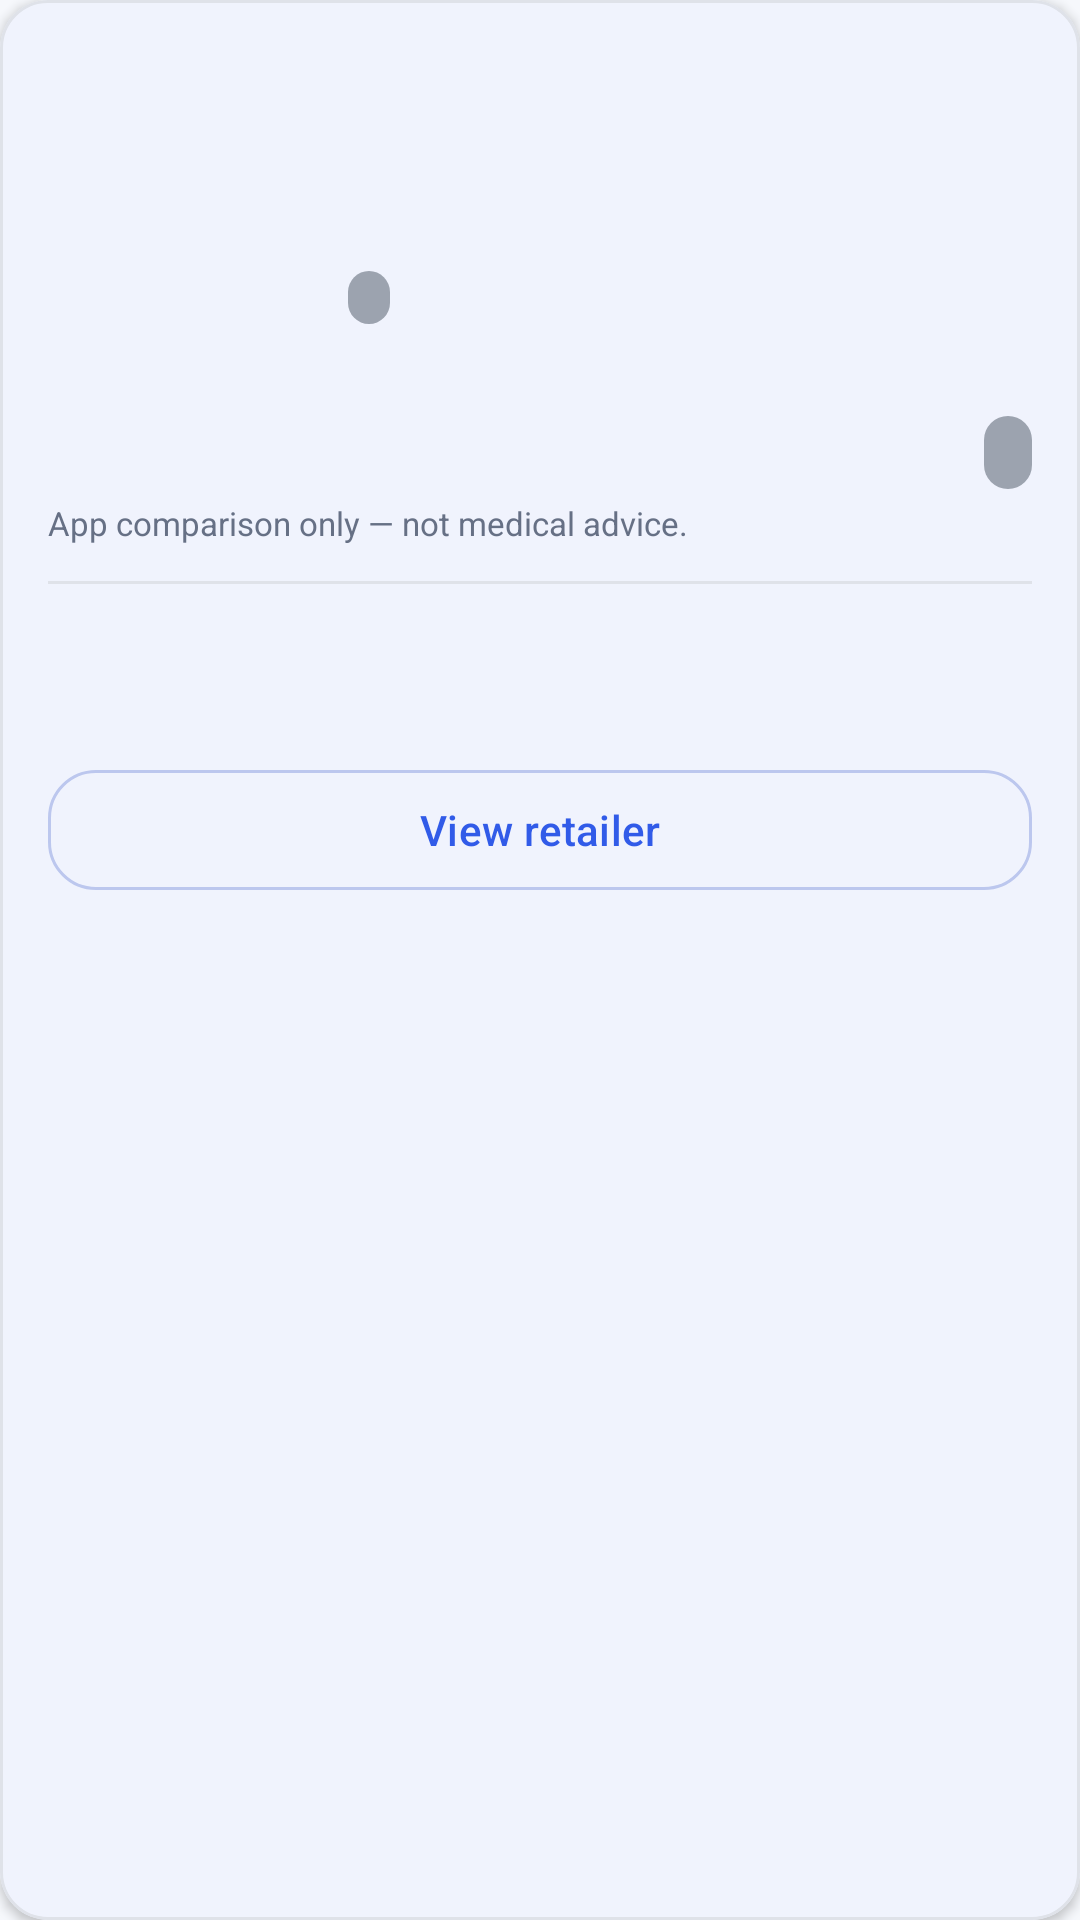

Layout XML and referenced resources for this Android screen:
<!-- AndroidManifest.xml: application theme Theme.MyApplication -->
<!-- res/layout/marketplace_item.xml -->
<?xml version="1.0" encoding="utf-8"?>
<com.google.android.material.card.MaterialCardView xmlns:android="http://schemas.android.com/apk/res/android"
    xmlns:app="http://schemas.android.com/apk/res-auto"
    xmlns:tools="http://schemas.android.com/tools"
    android:layout_width="match_parent"
    android:layout_height="wrap_content"
    android:layout_margin="8dp"
    app:cardCornerRadius="16dp"
    app:cardElevation="2dp"
    app:strokeColor="@color/divider"
    app:strokeWidth="1dp">

    <LinearLayout
        android:layout_width="match_parent"
        android:layout_height="wrap_content"
        android:orientation="vertical"
        android:padding="16dp">

        <TextView
            android:id="@+id/marketplace_item_role"
            android:layout_width="wrap_content"
            android:layout_height="wrap_content"
            android:textColor="@color/ai_accent"
            android:textSize="11sp"
            android:textStyle="bold"
            tools:text="ALTERNATIVE OPTION" />

        <LinearLayout
            android:layout_width="match_parent"
            android:layout_height="wrap_content"
            android:layout_marginTop="8dp"
            android:gravity="top"
            android:orientation="horizontal">

            <ImageView
                android:id="@+id/product_image"
                android:layout_width="88dp"
                android:layout_height="88dp"
                android:importantForAccessibility="yes"
                android:scaleType="centerInside"
                tools:contentDescription="Product image"
                tools:src="@tools:sample/avatars" />

            <LinearLayout
                android:layout_width="0dp"
                android:layout_height="wrap_content"
                android:layout_marginStart="12dp"
                android:layout_weight="1"
                android:orientation="vertical">

                <TextView
                    android:id="@+id/product_name"
                    android:layout_width="match_parent"
                    android:layout_height="wrap_content"
                    android:textColor="@color/text_primary"
                    android:textSize="17sp"
                    android:textStyle="bold"
                    tools:text="Product Name" />

                <TextView
                    android:id="@+id/brand_name"
                    android:layout_width="match_parent"
                    android:layout_height="wrap_content"
                    android:layout_marginTop="2dp"
                    android:textColor="@color/text_secondary"
                    android:textSize="14sp"
                    tools:text="Brand" />

                <TextView
                    android:id="@+id/provider_source_text"
                    android:layout_width="wrap_content"
                    android:layout_height="wrap_content"
                    android:layout_marginTop="8dp"
                    android:background="@drawable/score_background"
                    android:paddingHorizontal="7dp"
                    android:paddingVertical="2dp"
                    android:textColor="@color/white"
                    android:textSize="10sp"
                    android:textStyle="bold"
                    tools:text="LIVE PROVIDER" />
            </LinearLayout>
        </LinearLayout>

        <LinearLayout
            android:layout_width="match_parent"
            android:layout_height="wrap_content"
            android:layout_marginTop="12dp"
            android:gravity="center_vertical"
            android:orientation="horizontal">

            <TextView
                android:id="@+id/comparison_cue_text"
                android:layout_width="0dp"
                android:layout_height="wrap_content"
                android:layout_weight="1"
                android:textColor="@color/text_primary"
                android:textSize="14sp"
                tools:text="App score is similar to the scanned product." />

            <TextView
                android:id="@+id/health_score"
                android:layout_width="wrap_content"
                android:layout_height="wrap_content"
                android:layout_marginStart="12dp"
                android:background="@drawable/score_background"
                android:paddingHorizontal="8dp"
                android:paddingVertical="4dp"
                android:textColor="@color/white"
                android:textSize="12sp"
                android:textStyle="bold"
                tools:text="92/100" />
        </LinearLayout>

        <TextView
            android:id="@+id/comparison_disclaimer_text"
            android:layout_width="match_parent"
            android:layout_height="wrap_content"
            android:layout_marginTop="4dp"
            android:text="@string/marketplace_comparison_disclaimer"
            android:textColor="@color/text_muted"
            android:textSize="11sp" />

        <View
            android:layout_width="match_parent"
            android:layout_height="1dp"
            android:layout_marginVertical="12dp"
            android:background="@color/divider" />

        <LinearLayout
            android:layout_width="match_parent"
            android:layout_height="wrap_content"
            android:gravity="center_vertical"
            android:orientation="horizontal">

            <ImageView
                android:id="@+id/retailer_logo"
                android:layout_width="24dp"
                android:layout_height="24dp"
                android:contentDescription="@null"
                tools:src="@tools:sample/avatars" />

            <LinearLayout
                android:layout_width="0dp"
                android:layout_height="wrap_content"
                android:layout_marginStart="8dp"
                android:layout_weight="1"
                android:orientation="vertical">

                <TextView
                    android:id="@+id/retailer_name"
                    android:layout_width="wrap_content"
                    android:layout_height="wrap_content"
                    android:textColor="@color/text_primary"
                    android:textSize="13sp"
                    android:textStyle="bold"
                    tools:text="Retailer" />

                <TextView
                    android:id="@+id/distance_text"
                    android:layout_width="wrap_content"
                    android:layout_height="wrap_content"
                    android:textColor="@color/text_muted"
                    android:textSize="12sp"
                    tools:text="1.2 mi" />
            </LinearLayout>

            <TextView
                android:id="@+id/price_text"
                android:layout_width="wrap_content"
                android:layout_height="wrap_content"
                android:textColor="@color/ai_accent"
                android:textSize="17sp"
                android:textStyle="bold"
                tools:text="$3.49" />
        </LinearLayout>

        <com.google.android.material.button.MaterialButton
            android:id="@+id/retailer_action_button"
            style="@style/ModernOutlinedButton"
            android:layout_width="match_parent"
            android:layout_height="wrap_content"
            android:layout_marginTop="12dp"
            android:text="@string/marketplace_action_view_retailer" />
    </LinearLayout>
</com.google.android.material.card.MaterialCardView>
<!-- resources referenced by this layout -->
<resources>
  <color name="ai_accent">#315BE8</color>
  <color name="divider">#DFE2E9</color>
  <color name="text_muted">#667085</color>
  <color name="text_primary">#172033</color>
  <color name="text_secondary">#667085</color>
  <color name="white">#FFFFFF</color>
  <!-- drawable score_background (drawable) -->
  <?xml version="1.0" encoding="utf-8"?>
  <shape xmlns:android="http://schemas.android.com/apk/res/android">
      <solid android:color="@color/score_unknown" />
      <corners android:radius="8dp" />
  </shape>
  <string name="marketplace_action_view_retailer">View retailer</string>
  <string name="marketplace_comparison_disclaimer">App comparison only — not medical advice.</string>
  <style name="ModernOutlinedButton" parent="Widget.Material3.Button.OutlinedButton">
          <item name="cornerRadius">16dp</item>
          <item name="android:minHeight">48dp</item>
          <item name="android:textAllCaps">false</item>
      </style>
  <style name="Theme.MyApplication" parent="Theme.Material3.DayNight.NoActionBar">
          
          <item name="colorPrimary">@color/colorPrimary</item>
          <item name="materialButtonStyle">@style/ModernButton</item>
          <item name="textInputStyle">@style/ModernInput</item>
          <item name="android:fontFamily">sans-serif</item>
          <item name="colorOnPrimary">@color/white</item>
          <item name="colorSecondary">@color/ai_accent</item>
          <item name="colorSecondaryContainer">@color/glass_chip</item>
          <item name="colorOnSecondaryContainer">@color/colorPrimary</item>
          <item name="colorPrimaryContainer">@color/glass_chip</item>
          <item name="colorOnPrimaryContainer">@color/colorPrimary</item>
          <item name="colorSurface">@color/surface</item>
          <item name="colorOnSurface">@color/text_primary</item>
          <item name="colorOnSurfaceVariant">@color/text_secondary</item>
          <item name="colorSurfaceVariant">@color/glass_panel_soft</item>
          <item name="colorOutline">@color/glass_stroke_strong</item>
          <item name="android:colorBackground">@color/background_light</item>
          <item name="android:windowBackground">@color/background_light</item>
          <item name="android:navigationBarColor">@color/surface</item>
          <item name="colorContainer">@color/background_light</item>
  
          
          <item name="android:statusBarColor">@android:color/transparent</item>
          <item name="android:windowLightStatusBar">true</item>
  
          
          <item name="textAppearanceTitleLarge">@style/ModernTitleLarge</item>
      </style>
  <color name="score_unknown">#9CA3AF</color>
  <color name="colorPrimary">#315BE8</color>
  <style name="ModernButton" parent="Widget.Material3.Button">
          <item name="cornerRadius">16dp</item>
          <item name="android:minHeight">48dp</item>
          <item name="android:textAllCaps">false</item>
          <item name="android:fontFamily">sans-serif-medium</item>
      </style>
  <style name="ModernInput" parent="Widget.Material3.TextInputLayout.OutlinedBox">
          <item name="boxCornerRadiusTopStart">16dp</item>
          <item name="boxCornerRadiusTopEnd">16dp</item>
          <item name="boxCornerRadiusBottomStart">16dp</item>
          <item name="boxCornerRadiusBottomEnd">16dp</item>
      </style>
  <color name="glass_chip">#E9EDFF</color>
  <color name="surface">#FFFFFF</color>
  <color name="glass_panel_soft">#F6F8FC</color>
  <color name="glass_stroke_strong">#BCC7EE</color>
  <color name="background_light">#F6F8FC</color>
  <style name="ModernTitleLarge" parent="TextAppearance.Material3.TitleLarge">
          <item name="android:textStyle">bold</item>
          <item name="android:letterSpacing">0</item>
      </style>
</resources>
